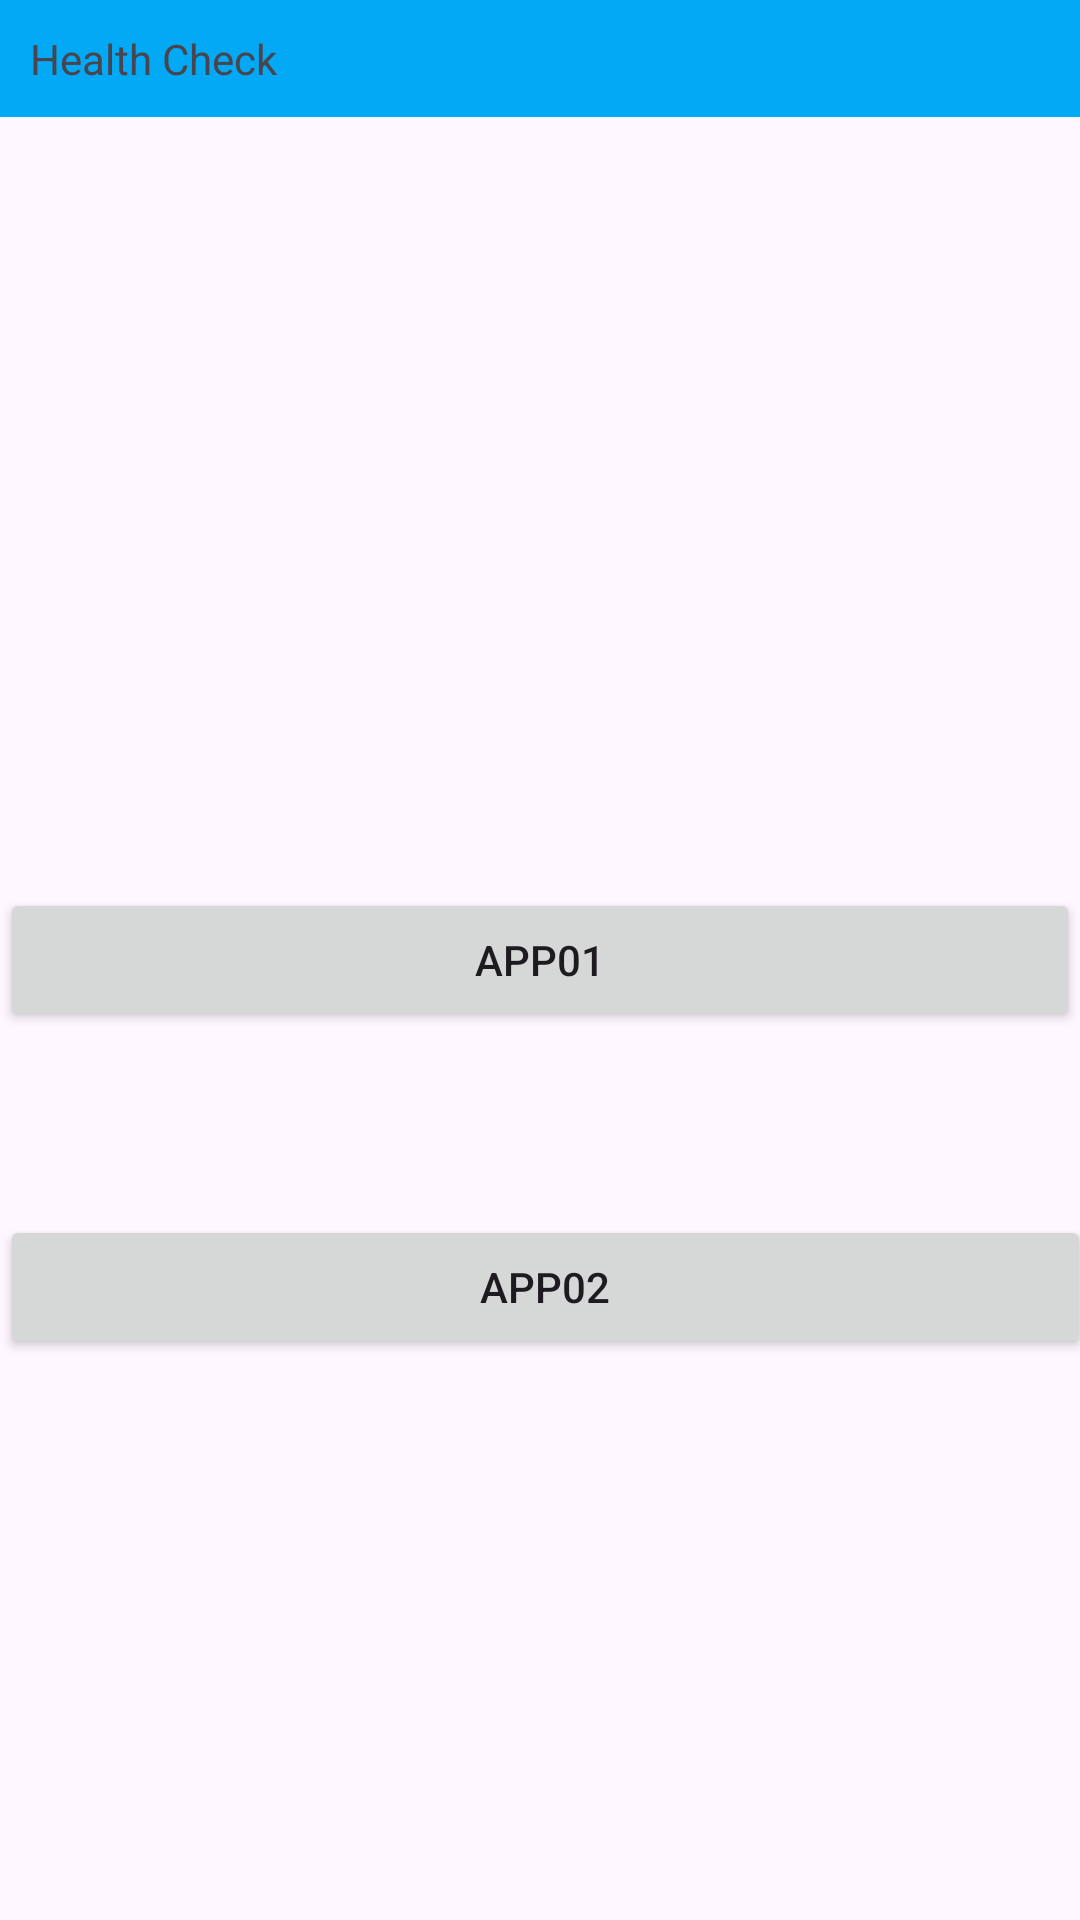

Android layout source for this screen:
<!-- AndroidManifest.xml: application theme Theme.TrainingOldWay -->
<!-- res/layout/activity_main.xml -->
<RelativeLayout

    android:orientation="horizontal"
    tools:layout_editor_absoluteX="1dp"
    tools:layout_editor_absoluteY="1dp"
    xmlns:tools="http://schemas.android.com/tools"
    xmlns:android="http://schemas.android.com/apk/res/android"
    android:layout_height="match_parent"
    android:layout_width="match_parent"
    >

    <LinearLayout
        android:layout_width="match_parent"
        android:layout_height="wrap_content"
        android:layout_centerHorizontal="true"
        android:background="@color/skyBlue"
        android:layout_alignParentTop="true"
        android:padding="10dp">

        <TextView
            android:id="@+id/textView"


            android:layout_width="wrap_content"
            android:layout_height="wrap_content"

            android:text="@string/health_check" />

    </LinearLayout>

    <Button
        android:id="@+id/button"
        android:layout_centerInParent="true"
        android:layout_alignParentStart="true"
        android:layout_alignParentEnd="true"
        android:layout_width="wrap_content"
        android:layout_height="wrap_content"
        android:text="@string/button1" />

    <Button
        android:id="@+id/button2"
        android:layout_width="415dp"
        android:layout_height="wrap_content"
        android:layout_below="@+id/button"
        android:layout_alignParentStart="true"
        android:layout_alignParentEnd="true"
        android:layout_centerHorizontal="true"
        android:layout_marginTop="61dp"
        android:layout_marginEnd="-4dp"
        android:text="@string/button2" />



</RelativeLayout>
<!-- resources referenced by this layout -->
<resources>
  <color name="skyBlue">#03A9F4</color>
  <string name="button1">APP01</string>
  <string name="button2">APP02</string>
  <string name="health_check">Health Check</string>
  <style name="Theme.TrainingOldWay" parent="Base.Theme.TrainingOldWay" />
  <style name="Base.Theme.TrainingOldWay" parent="Theme.Material3.DayNight.NoActionBar">
          
          
      </style>
</resources>
